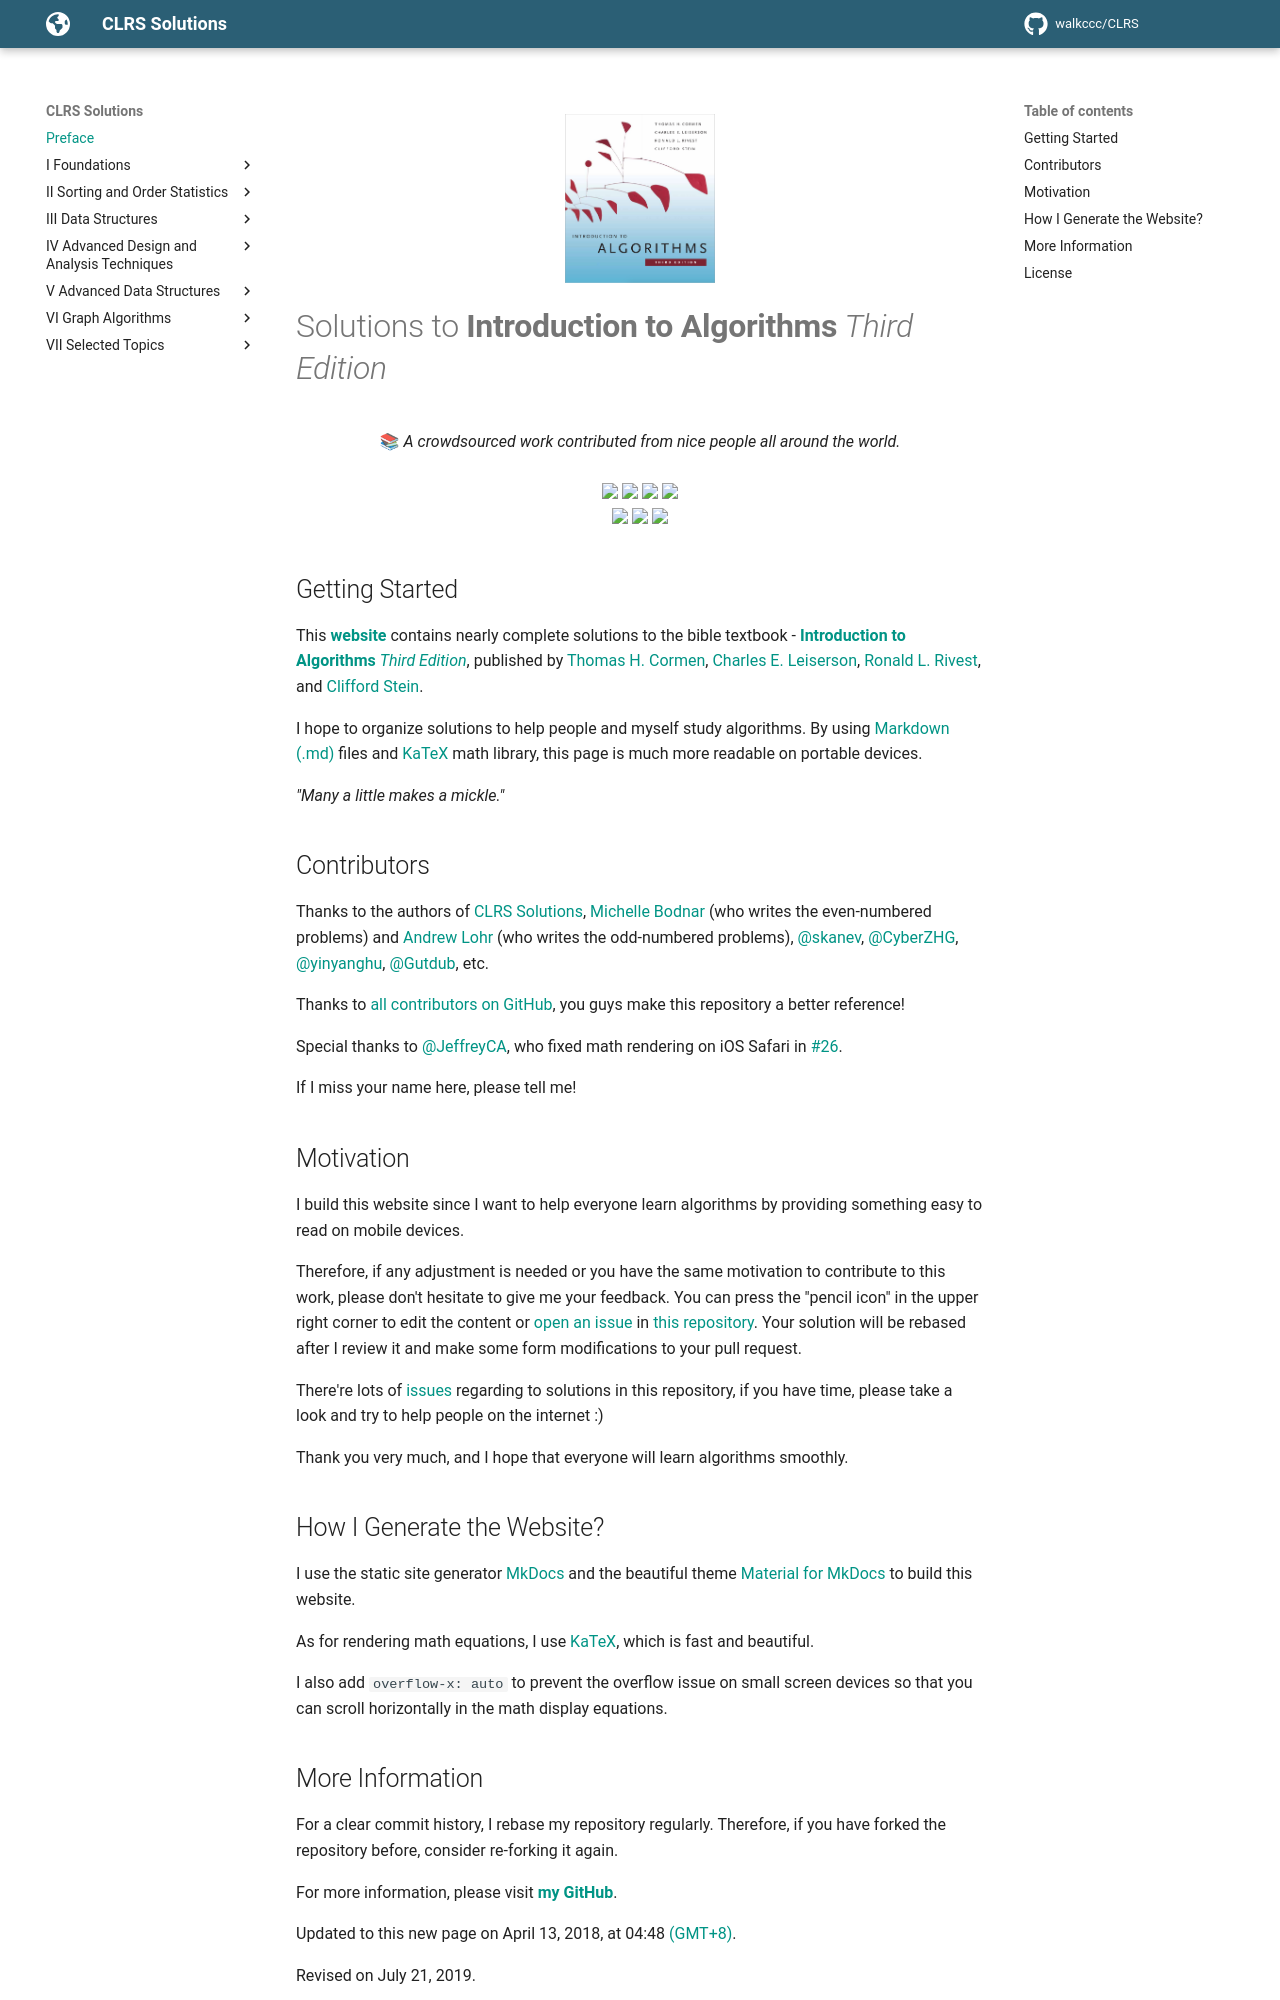

repository: walkccc/CLRS · page: index.html · generator: mkdocs

<p align="center">
  <img src="https://i.imgur.com/ESwjKaR.png" height="150" alt="CLRS">
</p>

<div align="center">

# Solutions to **Introduction to Algorithms** _Third Edition_

📚 _A crowdsourced work contributed from nice people all around the world._

![](https://img.shields.io/badge/GitHub%20Pages-121011.svg?logo=github&style=flat-square)
![](https://img.shields.io/badge/Material%20UI-0081CB.svg?logo=material-ui&style=flat-square)
![](https://img.shields.io/badge/Markdown-239120.svg?logo=markdown&style=flat-square)
![](https://img.shields.io/badge/KaTeX-008080.svg?logo=latex&style=flat-square)
<br/>
![](https://img.shields.io/badge/PRs-welcome-E87A90.svg?style=flat-square)
[![](https://img.shields.io/github/contributors/walkccc/CLRS.svg?style=flat-square)](https://github.com/walkccc/CLRS/graphs/contributors)
[![](https://img.shields.io/github/license/walkccc/CLRS.svg?style=flat-square)](./LICENSE)

</div>

## Getting Started

This **[website](https://walkccc.github.io/CLRS/)** contains nearly complete solutions to the bible textbook - [**Introduction to Algorithms** _Third Edition_](https://mitpress.mit.edu/books/introduction-algorithms-third-edition), published by [Thomas H. Cormen](https://mitpress.mit.edu/contributors/thomas-h-cormen), [Charles E. Leiserson](https://mitpress.mit.edu/contributors/charles-e-leiserson), [Ronald L. Rivest](https://mitpress.mit.edu/contributors/ronald-l-rivest), and [Clifford Stein](https://mitpress.mit.edu/contributors/clifford-stein).

I hope to organize solutions to help people and myself study algorithms. By using [Markdown (.md)](https://en.wikipedia.org/wiki/Markdown) files and [KaTeX](https://katex.org) math library, this page is much more readable on portable devices.

_"Many a little makes a mickle."_

## Contributors

Thanks to the authors of [CLRS Solutions](https://sites.math.rutgers.edu/~ajl213/CLRS/CLRS.html), [Michelle Bodnar](mailto:chellebodnar@gmail.com) (who writes the even-numbered problems) and [Andrew Lohr](mailto:Andrew.Lohr@gmail.com) (who writes the odd-numbered problems), [@skanev](https://github.com/skanev), [@CyberZHG](https://github.com/CyberZHG), [@yinyanghu](https://github.com/yinyanghu), [@Gutdub](https://github.com/Gutdub), etc.

Thanks to [all contributors on GitHub](https://github.com/walkccc/CLRS/graphs/contributors), you guys make this repository a better reference!

Special thanks to [@JeffreyCA](https://github.com/JeffreyCA), who fixed math rendering on iOS Safari in [#26](https://github.com/walkccc/CLRS/pull/26).

If I miss your name here, please tell me!

## Motivation

I build this website since I want to help everyone learn algorithms by providing something easy to read on mobile devices.

Therefore, if any adjustment is needed or you have the same motivation to contribute to this work, please don't hesitate to give me your feedback. You can press the "pencil icon" in the upper right corner to edit the content or [open an issue](https://github.com/walkccc/CLRS/issues/new) in [this repository](https://github.com/walkccc/CLRS/). Your solution will be rebased after I review it and make some form modifications to your pull request.

There're lots of [issues](https://github.com/walkccc/CLRS/issues) regarding to solutions in this repository, if you have time, please take a look and try to help people on the internet :)

Thank you very much, and I hope that everyone will learn algorithms smoothly.
